Dataset: Trainingbilder (GitHub, FabianTsch/EntMetPr). Classes: muttern, schraube.

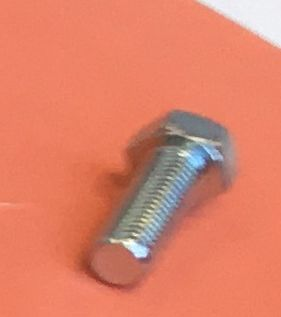
Label: schraube

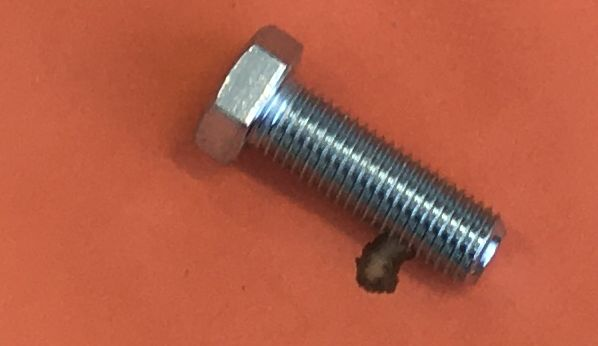
Label: schraube

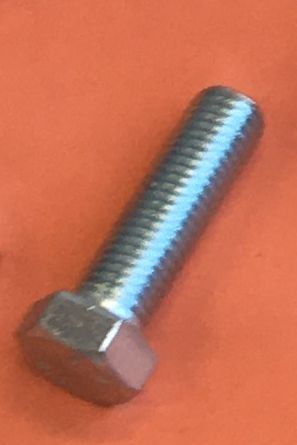
Label: schraube

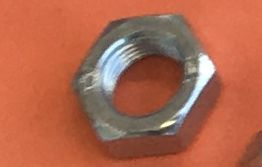
Label: muttern

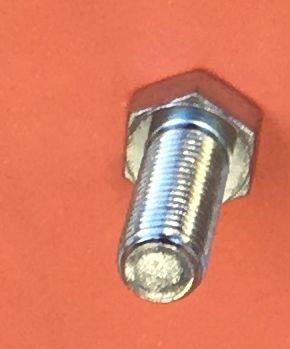
Label: schraube

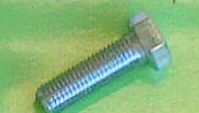
Label: schraube
